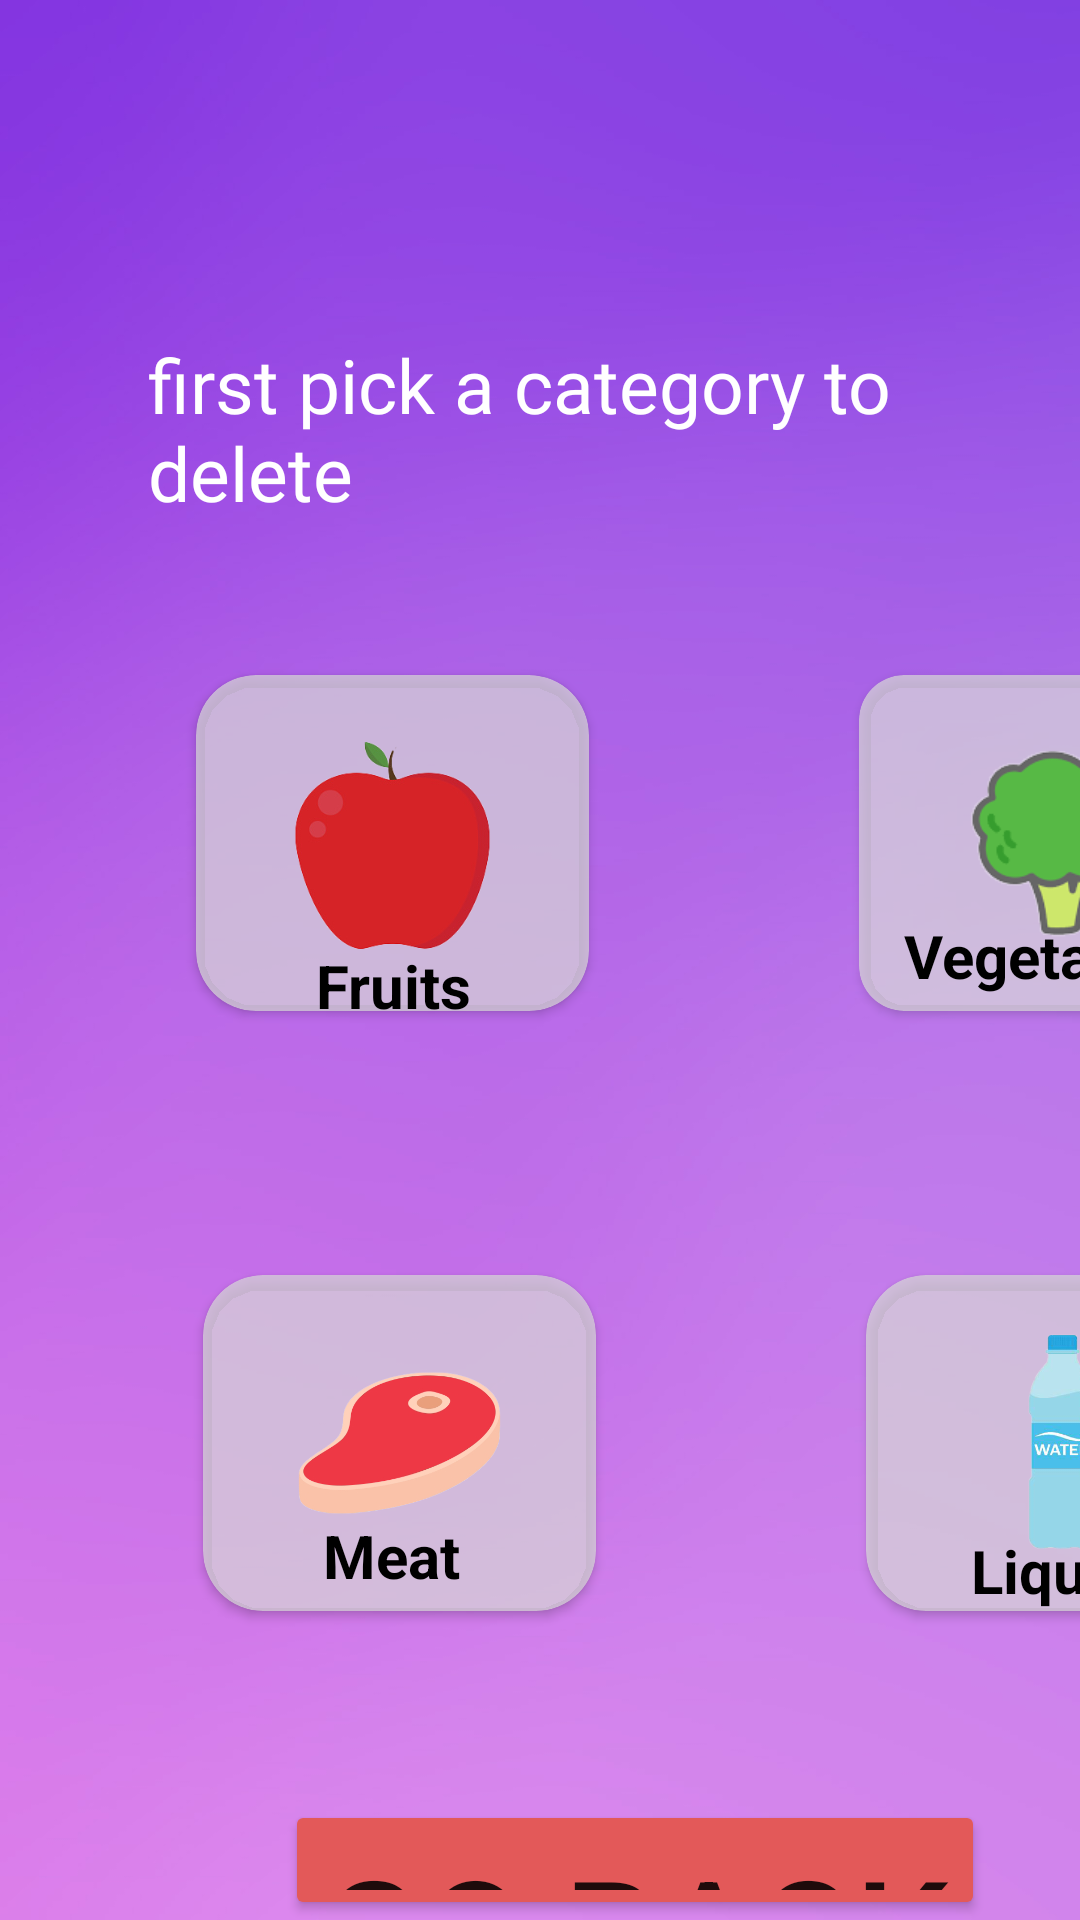

Produce the Android XML layout that renders to this screen, including the resource entries it uses.
<!-- AndroidManifest.xml: application theme Theme.Fridger -->
<!-- res/layout/activity_delete_menu.xml -->
<?xml version="1.0" encoding="utf-8"?>
<LinearLayout xmlns:android="http://schemas.android.com/apk/res/android"
    xmlns:app="http://schemas.android.com/apk/res-auto"
    xmlns:tools="http://schemas.android.com/tools"
    android:layout_width="match_parent"
    android:layout_height="match_parent"
    android:background="@drawable/background"
    tools:context=".Delete_Menu">

    <TextView
        android:id="@+id/removeHelloUser"
        android:layout_width="wrap_content"
        android:layout_height="wrap_content"
        android:textColor="#FFFBFB"
        android:textSize="25dp"
        android:layout_marginTop="25dp"
        android:layout_marginLeft="50dp"
        android:text="                                 " />

    <TextView
        android:id="@+id/textView6"
        android:layout_width="wrap_content"
        android:layout_height="wrap_content"
        android:textColor="@color/white"
        android:textSize="25dp"
        android:layout_marginLeft="-210dp"
        android:layout_marginTop="75dp"
        android:fontFamily="@font/edu_med"
        android:text="first pick a category to delete" />

    <androidx.cardview.widget.CardView
        android:layout_width="131dp"
        android:layout_height="112dp"
        android:layout_marginLeft="-295dp"
        android:layout_marginTop="225dp"
        app:cardBackgroundColor="#B5D9D9D9"
        app:cardCornerRadius="20dp" >

        <ImageButton
            android:id="@+id/removeFruits"
            android:layout_width="wrap_content"
            android:layout_height="match_parent"
            android:background="#00D9D9D9"
            android:contextClickable="true"
            android:scaleType="fitCenter"
            app:srcCompat="@drawable/fruits" />

        <TextView
            android:layout_width="wrap_content"
            android:layout_height="wrap_content"
            android:layout_marginLeft="40dp"
            android:layout_marginTop="90dp"
            android:text="Fruits"
            android:textSize="20dp"
            android:textColor="@color/black"
            android:textStyle="bold" />
    </androidx.cardview.widget.CardView>

    <androidx.cardview.widget.CardView
        android:layout_width="131dp"
        android:layout_height="112dp"
        android:layout_marginLeft="90dp"
        android:layout_marginTop="225dp"
        app:cardBackgroundColor="#B5D9D9D9"
        app:cardCornerRadius="15dp" >

        <ImageButton
            android:id="@+id/removeVegetables"
            android:layout_width="wrap_content"
            android:layout_height="match_parent"
            android:background="#00D9D9D9"
            android:contextClickable="true"
            android:scaleType="fitCenter"
            app:srcCompat="@drawable/vegetables" />

        <TextView
            android:layout_width="wrap_content"
            android:layout_height="wrap_content"
            android:layout_marginLeft="15dp"
            android:layout_marginTop="80dp"
            android:textSize="20dp"
            android:text="Vegetables"
            android:textColor="@color/black"
            android:textStyle="bold" />

    </androidx.cardview.widget.CardView>

    <androidx.cardview.widget.CardView
        android:layout_width="131dp"
        android:layout_height="112dp"
        android:layout_marginLeft="-350dp"
        android:layout_marginTop="425dp"
        app:cardBackgroundColor="#B5D9D9D9"
        app:cardCornerRadius="20dp" >

        <ImageButton
            android:id="@+id/removeMeat"
            android:layout_width="wrap_content"
            android:layout_height="match_parent"
            android:background="#00D9D9D9"
            android:contextClickable="true"
            android:scaleType="fitCenter"
            app:srcCompat="@drawable/meat"/>

        <TextView
            android:layout_width="wrap_content"
            android:layout_height="wrap_content"
            android:layout_marginLeft="40dp"
            android:layout_marginTop="80dp"
            android:text="Meat"
            android:textSize="20dp"
            android:textColor="@color/black"
            android:textStyle="bold" />
    </androidx.cardview.widget.CardView>

    <androidx.cardview.widget.CardView
        android:layout_width="131dp"
        android:layout_height="112dp"
        android:layout_marginLeft="90dp"
        android:layout_marginTop="425dp"
        app:cardBackgroundColor="#B5D9D9D9"
        app:cardCornerRadius="20dp" >

        <ImageButton
            android:id="@+id/removeLiquid"
            android:layout_width="wrap_content"
            android:layout_height="match_parent"
            android:background="#00D9D9D9"
            android:contextClickable="true"
            android:scaleType="fitCenter"
            app:srcCompat="@drawable/water"/>

        <TextView
            android:layout_width="wrap_content"
            android:layout_height="wrap_content"
            android:layout_marginLeft="35dp"
            android:layout_marginTop="85dp"
            android:text="Liquids"
            android:textSize="20dp"
            android:textColor="@color/black"
            android:textStyle="bold" />
    </androidx.cardview.widget.CardView>

    <Button
        android:id="@+id/goBack"
        android:layout_width="wrap_content"
        android:layout_height="wrap_content"
        android:layout_marginLeft="-325dp"
        android:layout_marginTop="600dp"
        android:backgroundTint="#E35959"
        android:text="go back"
        android:textSize="50dp" />

</LinearLayout>
<!-- resources referenced by this layout -->
<resources>
  <!-- drawable background: png bitmap (drawable, 224014 bytes) -->
  <!-- drawable fruits: png bitmap (drawable, 31338 bytes) -->
  <!-- drawable meat: png bitmap (drawable, 36518 bytes) -->
  <!-- drawable vegetables: png bitmap (drawable, 7416 bytes) -->
  <!-- drawable water: png bitmap (drawable, 32305 bytes) -->
  <style name="Theme.Fridger" parent="Theme.MaterialComponents.DayNight.NoActionBar">
          
          <item name="colorPrimary">@color/purple_500</item>
          <item name="colorPrimaryVariant">@color/purple_700</item>
          <item name="colorOnPrimary">@color/white</item>
          
          <item name="colorSecondary">@color/teal_200</item>
          <item name="colorSecondaryVariant">@color/teal_700</item>
          <item name="colorOnSecondary">@color/black</item>
          
          <item name="android:statusBarColor" tools:targetApi="l">?attr/colorPrimaryVariant</item>
          
      </style>
  <!-- not gathered from this repository: default colours our renderer supplied (Android Studio template values) -->
  <color name="purple_500">#FF6200EE</color>
  <color name="purple_700">#FF3700B3</color>
  <color name="teal_200">#FF03DAC5</color>
  <color name="teal_700">#FF018786</color>
  <color name="black">#FF000000</color>
  <color name="white">#FFFFFFFF</color>
</resources>
